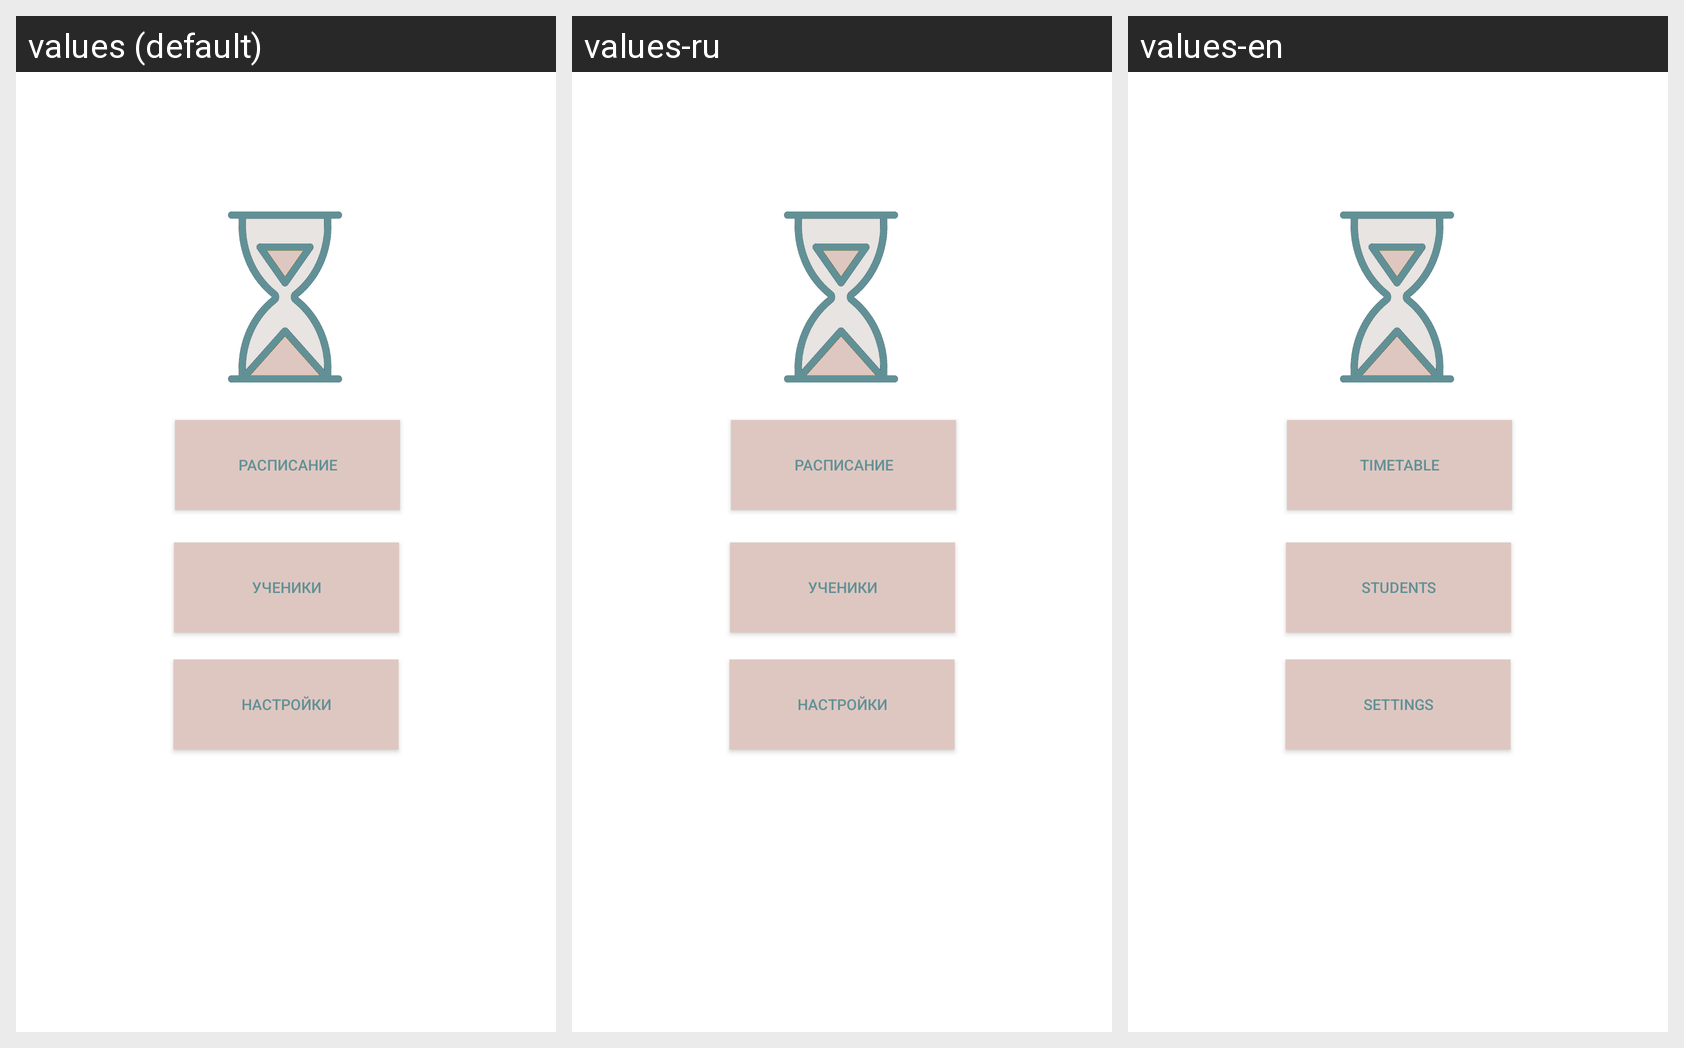

Translations of the strings shown on this Android screen, per locale in the grid:
Android screen res/layout/activity_main.xml rendered under 3 locales, left to right: values (default), values-ru, values-en. Device: Nexus 5 (rendered at 1080×1920; each locale shown at half size, 540×960, under a caption strip naming it); theme Theme.MyApplication.
Strings drawn on this screen, with the default value and each locale's value (text and hints the layout hard-codes appear in the picture but are not listed):

btn_timetable
  values: Расписание
  values-ru: Расписание
  values-en: Timetable

btn_students
  values: Ученики
  values-ru: Ученики
  values-en: Students

btn_settings
  values: Настройки
  values-ru: Настройки
  values-en: Settings
